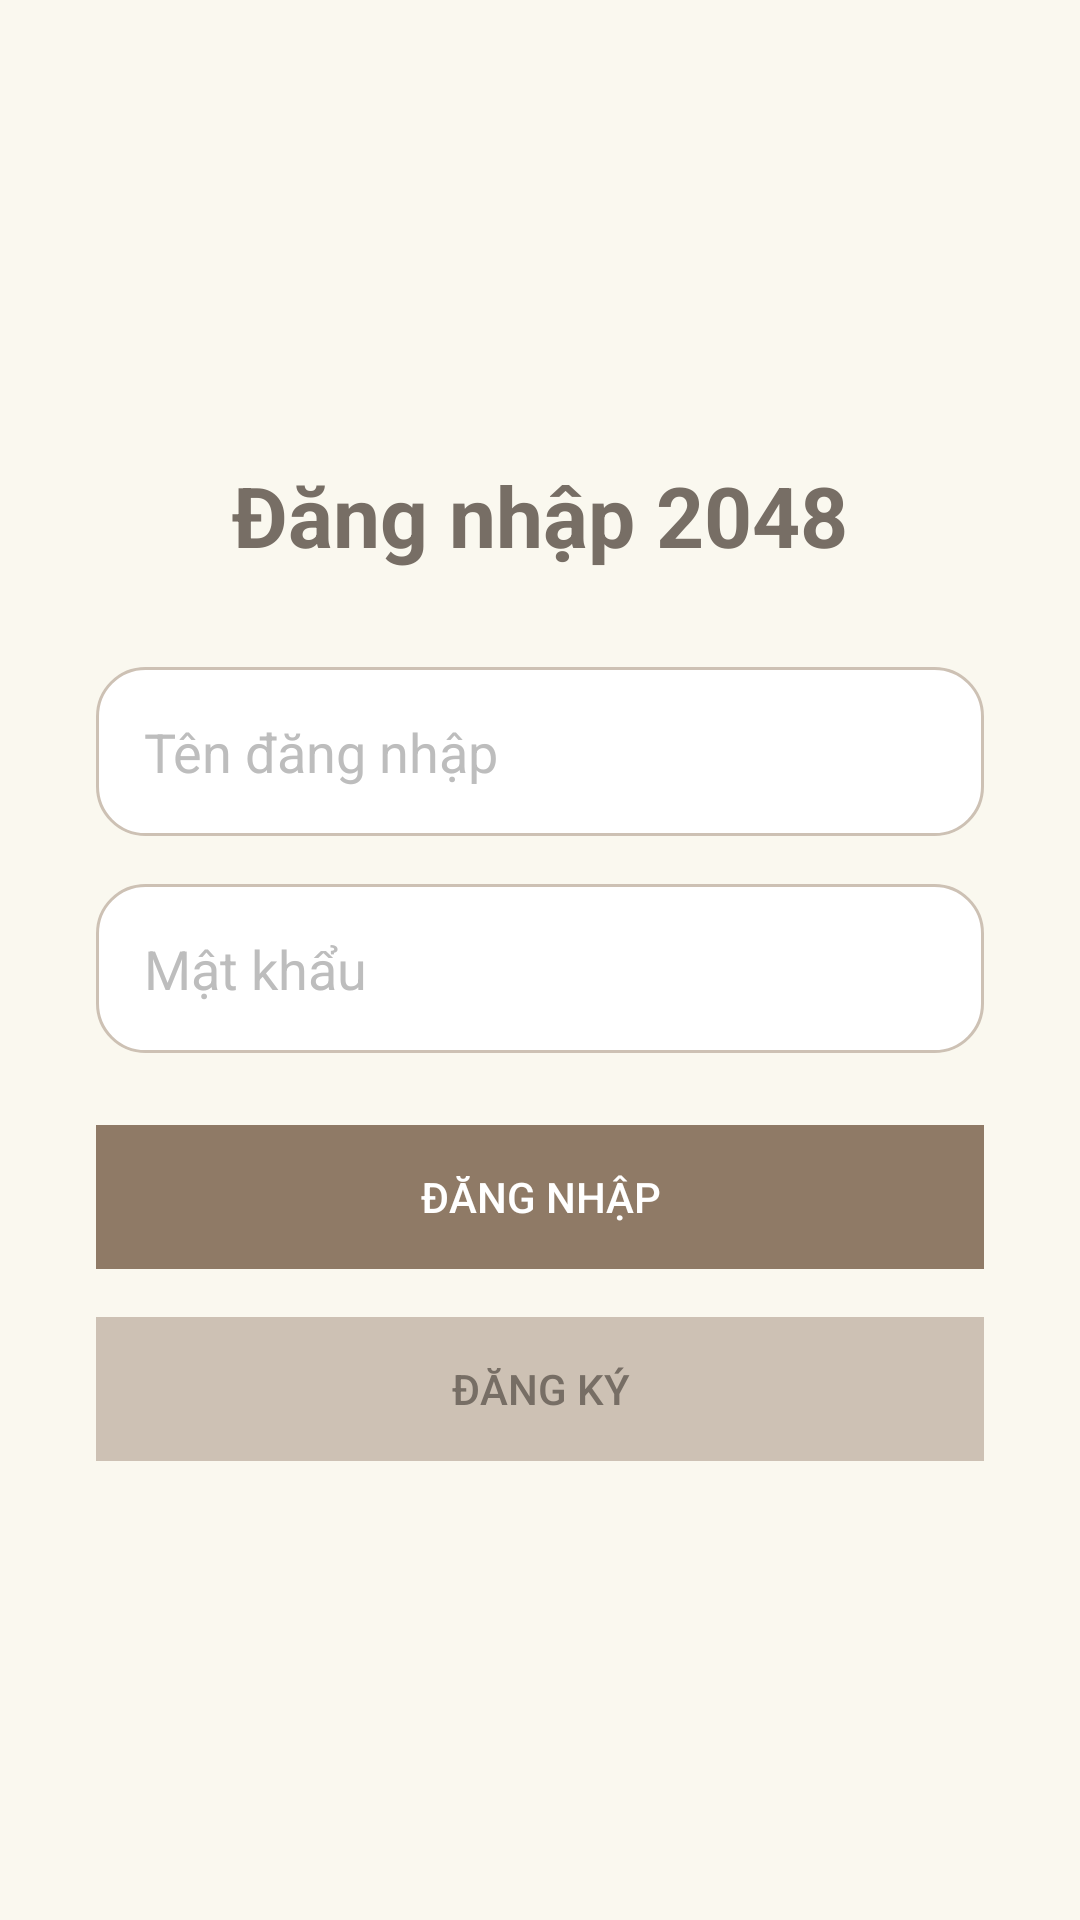

Write the Android layout XML for this screen, with the resource values it uses.
<!-- AndroidManifest.xml: application theme Theme.Game8386 -->
<!-- res/layout/activity_login.xml -->
<?xml version="1.0" encoding="utf-8"?>
<LinearLayout xmlns:android="http://schemas.android.com/apk/res/android"
    android:layout_width="match_parent"
    android:layout_height="match_parent"
    android:orientation="vertical"
    android:gravity="center"
    android:padding="32dp"
    android:background="#FAF8EF">

    <TextView
        android:id="@+id/tvLoginTitle"
        android:layout_width="wrap_content"
        android:layout_height="wrap_content"
        android:text="Đăng nhập 2048"
        android:textSize="28sp"
        android:textStyle="bold"
        android:textColor="#776E65"
        android:layout_marginBottom="32dp" />

    <EditText
        android:id="@+id/etUsername"
        android:layout_width="match_parent"
        android:layout_height="wrap_content"
        android:hint="Tên đăng nhập"
        android:layout_marginBottom="16dp"
        android:background="@drawable/rounded_edittext"
        android:padding="16dp"
        android:textColor="#776E65"
        android:textColorHint="#BDBDBD" />

    <EditText
        android:id="@+id/etPassword"
        android:layout_width="match_parent"
        android:layout_height="wrap_content"
        android:hint="Mật khẩu"
        android:inputType="textPassword"
        android:layout_marginBottom="24dp"
        android:background="@drawable/rounded_edittext"
        android:padding="16dp"
        android:textColor="#776E65"
        android:textColorHint="#BDBDBD" />

    <Button
        android:id="@+id/btnLogin"
        android:layout_width="match_parent"
        android:layout_height="wrap_content"
        android:text="Đăng nhập"
        android:background="#8F7A66"
        android:textColor="#FFFFFF"
        android:layout_marginBottom="16dp"
        android:backgroundTint="#8F7A66"
        android:stateListAnimator="@null"
        android:elevation="0dp"
        android:padding="12dp" />

    <Button
        android:id="@+id/btnGoToRegister"
        android:layout_width="match_parent"
        android:layout_height="wrap_content"
        android:text="Đăng ký"
        android:background="#CDC1B4"
        android:textColor="#776E65"
        android:backgroundTint="#CDC1B4"
        android:stateListAnimator="@null"
        android:elevation="0dp"
        android:padding="12dp" />

</LinearLayout>
<!-- resources referenced by this layout -->
<resources>
  <!-- drawable rounded_edittext (drawable) -->
  <shape xmlns:android="http://schemas.android.com/apk/res/android">
      <solid android:color="#FFFFFF"/>
      <corners android:radius="16dp"/>
      <stroke android:width="1dp" android:color="#CDC1B4"/>
  </shape>
  <style name="Theme.Game8386" parent="Base.Theme.Game8386" />
  <style name="Base.Theme.Game8386" parent="Theme.Material3.DayNight.NoActionBar">
          
          
      </style>
</resources>
